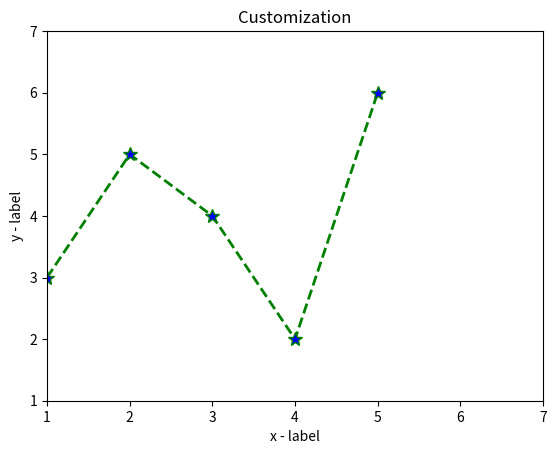

Write the Python code that produced this figure.
# -*- coding: utf-8 -*-
"""
Created on Mon Aug  3 08:42:10 2020

[redacted]
"""

import matplotlib.pyplot as plt
x=[1,2,3,4,5]
y=[3,5,4,2,6]
plt.plot(x,y,color='green',linestyle='dashed',linewidth=2,
         marker='*',markerfacecolor='blue',markersize=10)
plt.xlim(1,7)
plt.ylim(1,7)

plt.xlabel('x - label')
plt.ylabel('y - label')

plt.title('Customization')

plt.show()